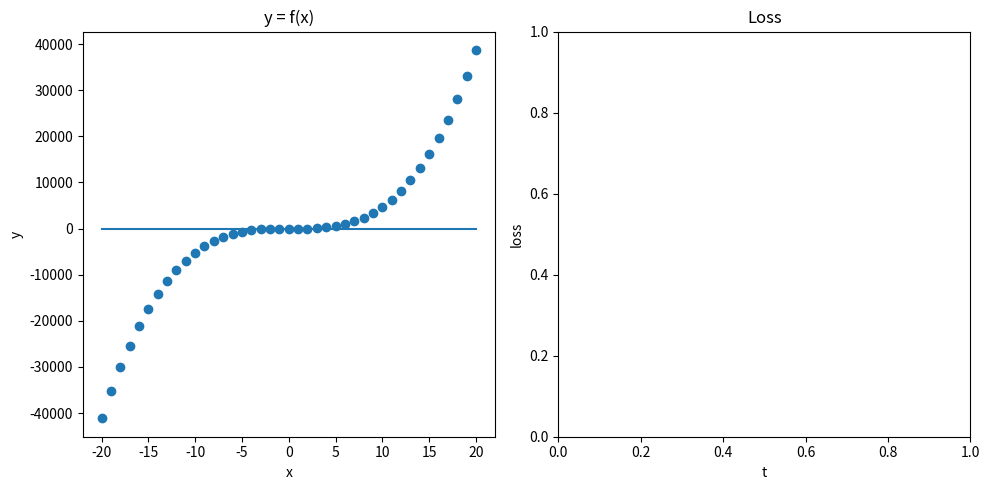

This chart was generated by the following Python code:
"""
inputs: vector[]
input: vector = [x**3, x**2, x]
x: float
output: vector = [y]
outputs: vectors
"""

import matplotlib.pyplot as plt
import numpy as np
from numpy.typing import NDArray
import random

def get_output(weight: NDArray[np.float64], input: NDArray[np.float64], bias: float) -> float:
    return np.dot(weight, input) + bias

def get_data():
    weight: NDArray[np.float64] = np.array([
        random.choice(range(-5, 6)),
        random.choice(range(-5, 6)),
        random.choice(range(-5, 6)),
    ])
    bias: float = random.choice(range(-5, 6))
    xs: list[int] = list(range(-20, 21))
    inputs = list(map(lambda x: np.array([x**3, x**2, x]), xs))
    outputs = list(map(lambda input: get_output(weight, input, bias), inputs))
    return (weight, bias, inputs, outputs)

def main():

    is_mouse_pressed = False

    def on_press(event): # type: ignore
        nonlocal is_mouse_pressed
        is_mouse_pressed = True
        improve()

    def on_motion(event): # type: ignore
        if is_mouse_pressed:
            improve()

    def on_release(event): # type: ignore
        nonlocal is_mouse_pressed
        is_mouse_pressed = False

    def improve():
        print('improve')

    (weight, bias, inputs, outputs) = get_data()
    weight_predicted: NDArray[np.float64] = np.array([0, 0, 0])
    bias_predicted: float = 0
    outputs_predicted = list(map(lambda input: get_output(weight_predicted, input, bias_predicted), inputs))

    fig, axes = plt.subplots(1, 2, figsize=(10, 5))
    fig.canvas.mpl_connect('button_press_event', on_press)
    fig.canvas.mpl_connect('motion_notify_event', on_motion)
    fig.canvas.mpl_connect('button_release_event', on_release)

    axes[0].set_title('y = f(x)')
    axes[0].set_xlabel('x')
    axes[0].set_ylabel('y')
    axes[0].scatter(list(map(lambda input: input[-1], inputs)), outputs)
    axes[0].plot(list(map(lambda input: input[-1], inputs)), outputs_predicted)
    
    axes[1].set_title('Loss')
    axes[1].set_xlabel('t')
    axes[1].set_ylabel('loss')

    plt.tight_layout()
    plt.show()

if __name__ == '__main__':
    main()